The GitHub repository shiva5019/automated_cricket_runout_detection-system contains a labelled image folder "split" with 2 categories: not out, out. Examples follow, each with its label.

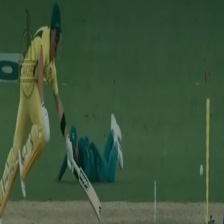
Label: out

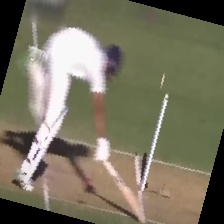
Label: not out

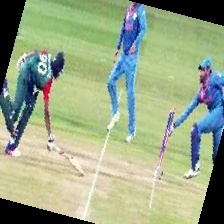
Label: out

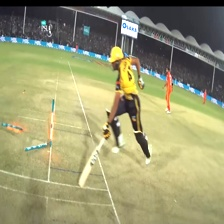
Label: not out

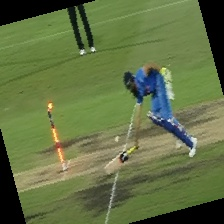
Label: not out

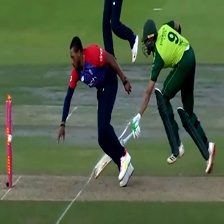
Label: out
